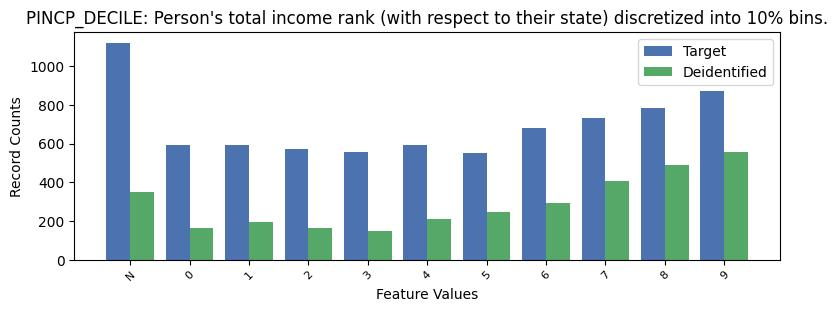

The file beside this chart, header and first rows:
, PINCP_DECILE, count_target, count_deidentified
0, -1, 1120, 350
1, 9, 869, 554
2, 8, 782, 488
3, 7, 733, 405
4, 6, 678, 292
5, 4, 593, 210
6, 0, 591, 165
7, 1, 591, 196
8, 2, 570, 162
9, 3, 557, 147
10, 5, 550, 247
